Labelled photos from "chess_pieces", an image-classification folder in yiminghuang47/chess-recognition. The possible labels are: black bishop, black king, black knight, black pawn, black queen, black rook, empty square, white bishop, white king, white knight, white pawn, white queen, white rook.

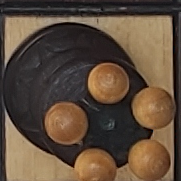
Label: black queen

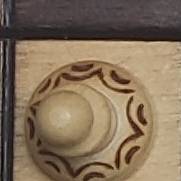
Label: white pawn

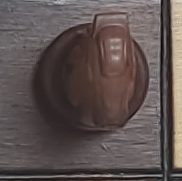
Label: black knight

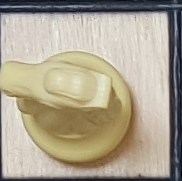
Label: white knight

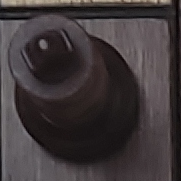
Label: black king

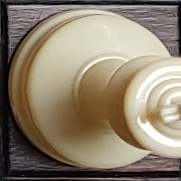
Label: white king
